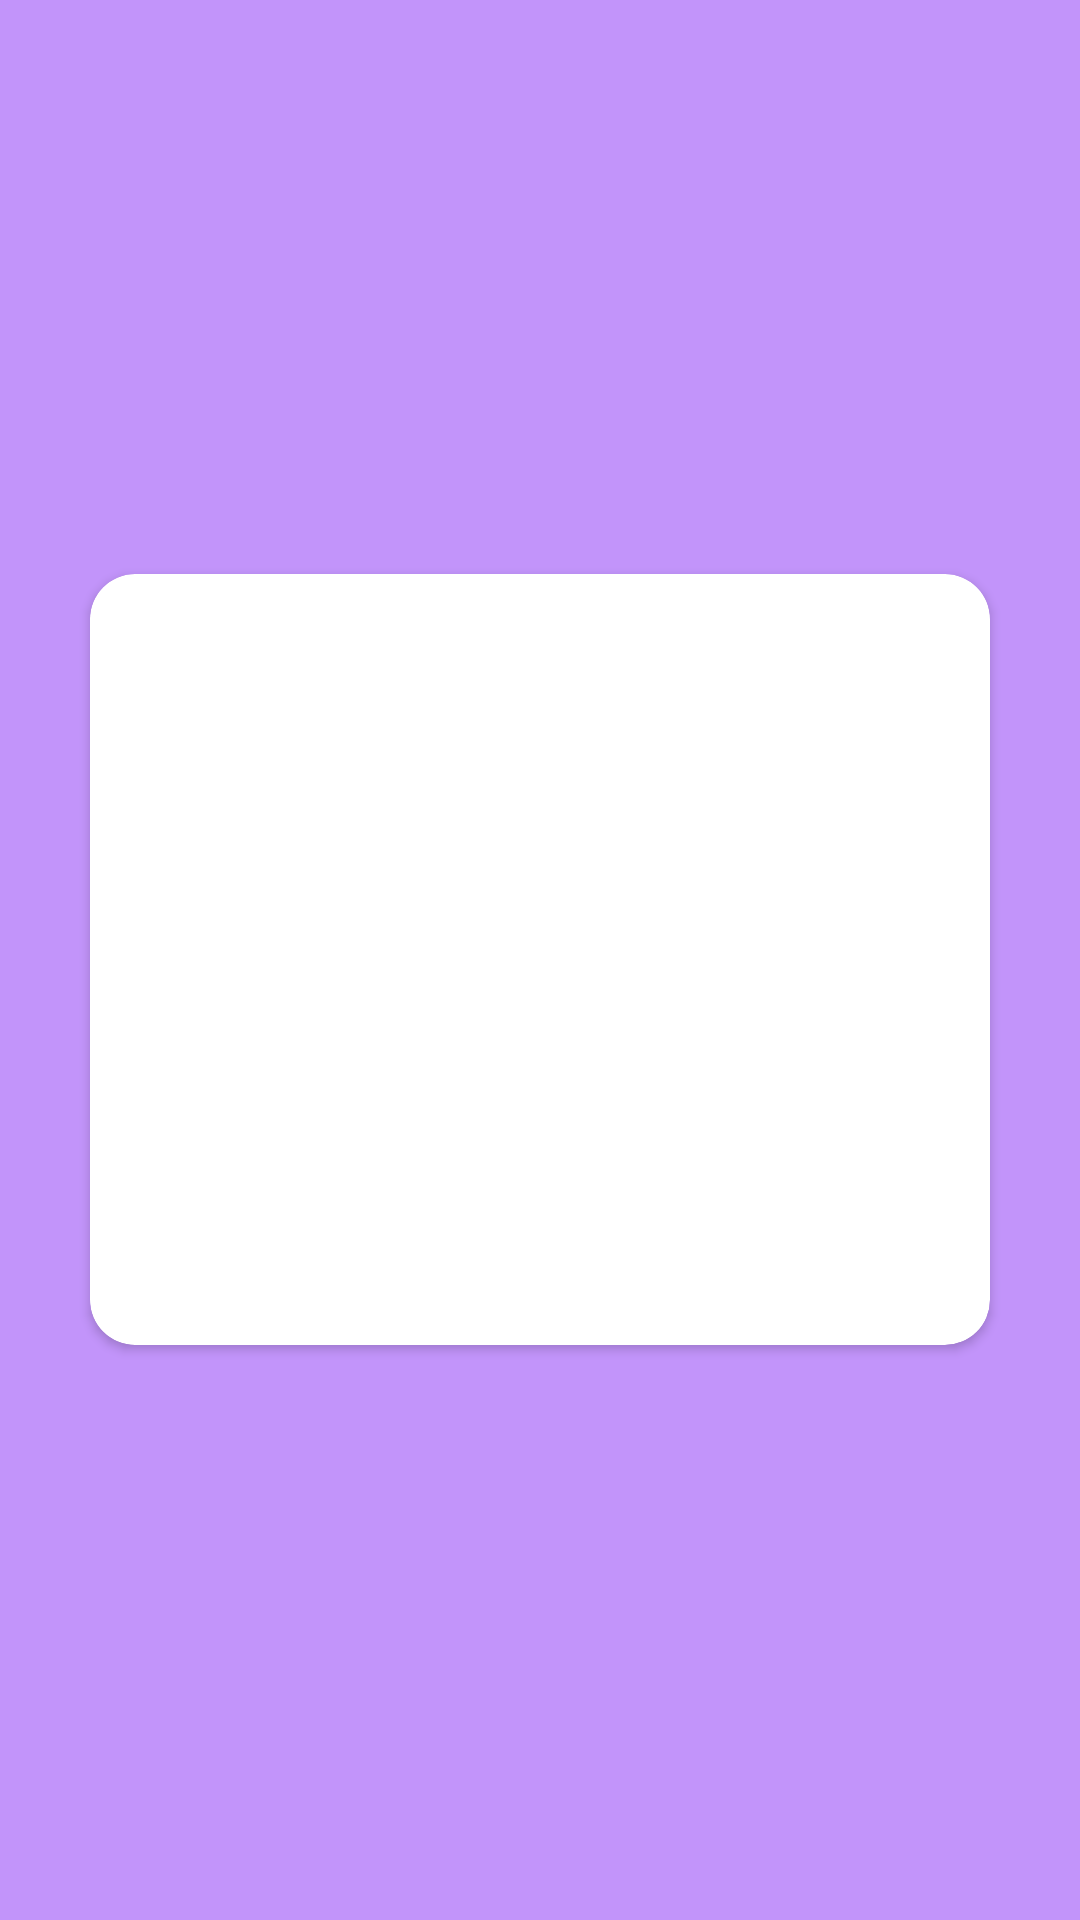

Reconstruct the res/layout file that produces this screen, plus the resources it refers to.
<!-- AndroidManifest.xml: application theme Theme.CureyaAssignment -->
<!-- res/layout/activity_user.xml -->
<?xml version="1.0" encoding="utf-8"?>
<RelativeLayout
    xmlns:android="http://schemas.android.com/apk/res/android"
    xmlns:app="http://schemas.android.com/apk/res-auto"
    xmlns:tools="http://schemas.android.com/tools"
    android:layout_width="match_parent"
    android:layout_height="match_parent"
    android:background="@color/back"
    tools:context=".UserActivity">

    <androidx.cardview.widget.CardView
        android:id="@+id/card"
        android:layout_width="match_parent"
        android:layout_height="wrap_content"
        android:layout_margin="30dp"
        app:cardCornerRadius="15dp"
        android:layout_centerInParent="true" >
        <LinearLayout
            android:layout_width="match_parent"
            android:layout_height="wrap_content"
            android:padding="10dp"
            android:orientation="vertical">

            <ImageView
                android:id="@+id/imagecart"
                android:layout_width="120dp"
                android:layout_height="120dp"
                android:layout_gravity="center"
                android:layout_marginBottom="15dp"
                android:adjustViewBounds="true"
                android:contentDescription="@string/des"
                android:scaleType="fitCenter"
                app:srcCompat="@drawable/avtar" />

            <TextView
                android:id="@+id/nametxt"
                android:layout_width="match_parent"
                android:layout_height="wrap_content"
                android:layout_margin="5dp"
                android:textSize="20sp"
                android:fontFamily="@string/font"
                android:textColor="@color/purple_500" />

            <TextView
                android:id="@+id/emailtxt"
                android:layout_width="match_parent"
                android:layout_height="wrap_content"
                android:layout_margin="5dp"
                android:textSize="17sp"
                android:fontFamily="@string/font"
                android:textColor="@color/purple_500" />

            <TextView
                android:id="@+id/mobiletxt"
                android:layout_width="match_parent"
                android:layout_height="wrap_content"
                android:layout_margin="5dp"
                android:textSize="18sp"
                android:fontFamily="@string/font"
                android:textColor="@color/purple_500" />


        </LinearLayout>
    </androidx.cardview.widget.CardView>


</RelativeLayout>
<!-- resources referenced by this layout -->
<resources>
  <color name="back">#C294FA</color>
  <color name="purple_500">#FF6200EE</color>
  <string name="des">description</string>
  <string name="font">serif</string>
  <style name="Theme.CureyaAssignment" parent="Theme.MaterialComponents.Light.DarkActionBar">
          
          <item name="colorPrimary">@color/purple_500</item>
          <item name="colorPrimaryVariant">@color/purple_700</item>
          <item name="colorOnPrimary">@color/white</item>
          
          <item name="colorSecondary">@color/teal_200</item>
          <item name="colorSecondaryVariant">@color/teal_700</item>
          <item name="colorOnSecondary">@color/black</item>
          
          <item name="android:statusBarColor" tools:targetApi="l">?attr/colorPrimaryVariant</item>
          
      </style>
  <color name="purple_700">#FF3700B3</color>
  <color name="white">#FFFFFFFF</color>
  <color name="teal_200">#FF03DAC5</color>
  <color name="teal_700">#FF018786</color>
  <color name="black">#FF000000</color>
</resources>
